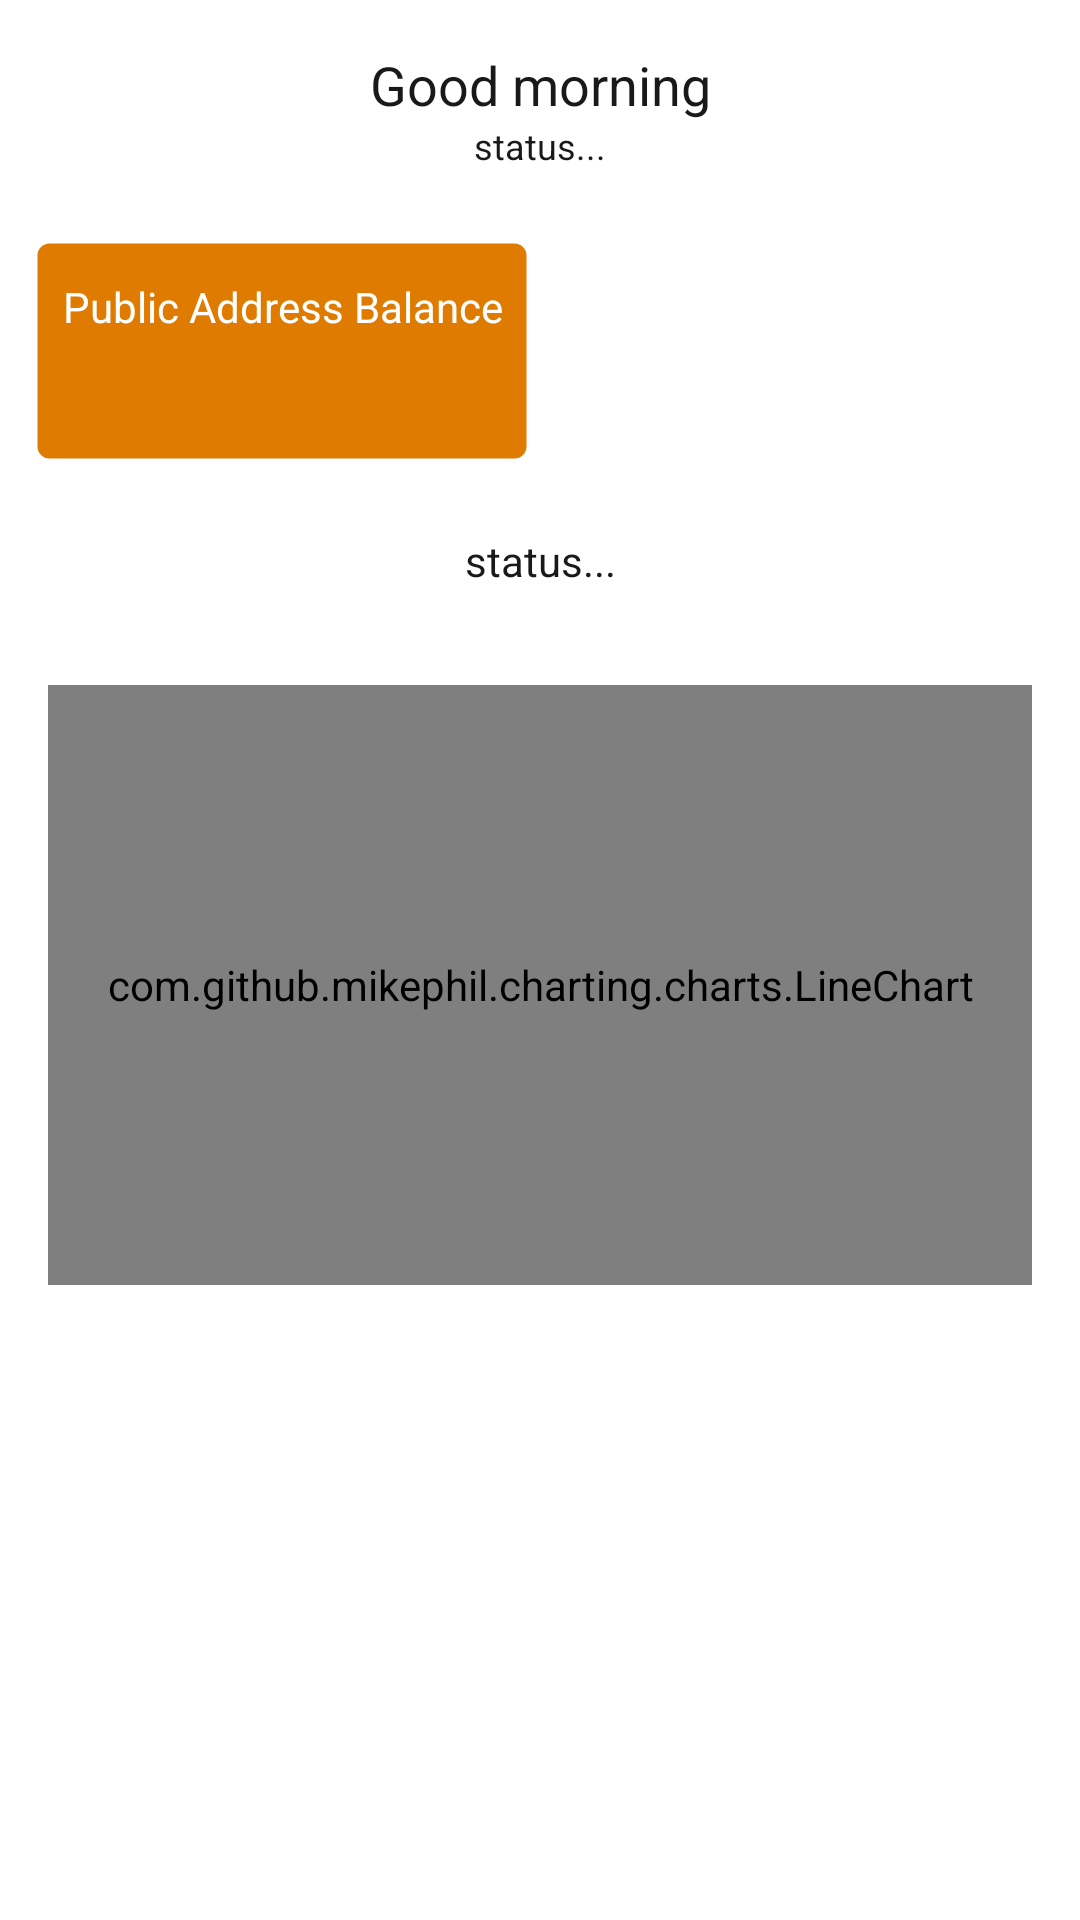

Write the Android layout XML for this screen, with the resource values it uses.
<!-- AndroidManifest.xml: application theme AppTheme -->
<!-- res/layout/fragment_home.xml -->
<?xml version="1.0" encoding="utf-8"?>
<RelativeLayout xmlns:android="http://schemas.android.com/apk/res/android"
    xmlns:tools="http://schemas.android.com/tools"
    android:layout_width="match_parent"
    android:layout_height="match_parent"
    android:orientation="vertical"
    >


    <LinearLayout
        android:id="@+id/linlayoutTopBalance"
        android:layout_width="match_parent"
        android:layout_height="wrap_content"
        android:gravity="center"
        android:orientation="vertical"
        >


        <TextView
            android:id="@+id/textView_fragmentHome_greeting"
            android:layout_width="match_parent"
            android:layout_height="wrap_content"
            android:layout_marginLeft="16dp"
            android:layout_marginRight="16dp"
            android:layout_marginTop="16dp"
            android:gravity="center"
            android:text="Good morning"
            android:textColor="@color/grey_h"
            android:textSize="18sp"
            />
        <TextView
            android:id="@+id/textView_fragmentHome_date"
            android:layout_width="match_parent"
            android:layout_height="wrap_content"
            android:layout_marginBottom="16dp"
            android:layout_marginLeft="16dp"
            android:layout_marginRight="16dp"
            android:gravity="center"
            android:text="status..."
            android:textColor="@color/grey_h"
            android:textSize="12sp"
            tools:text="November 1, 2018"
            />


        <LinearLayout
            android:layout_width="match_parent"
            android:layout_height="match_parent"
            android:layout_margin="8dp"
            android:orientation="horizontal"
            >

            <LinearLayout
                android:id="@+id/linlayout_fragmenthome_public_balance"
                android:layout_width="0dp"
                android:layout_height="match_parent"
                android:layout_marginLeft="4dp"
                android:layout_marginRight="4dp"
                android:layout_weight="1"
                android:background="@drawable/border_round_orange"
                android:orientation="vertical"
                android:padding="4dp"
                >
                <TextView
                    android:layout_width="match_parent"
                    android:layout_height="wrap_content"
                    android:layout_gravity="center"
                    android:layout_marginBottom="4dp"
                    android:layout_marginTop="8dp"
                    android:gravity="center"
                    android:text="Public Address Balance"
                    android:textColor="@color/white"
                    android:textSize="14sp"
                    />
                <TextView
                    android:id="@+id/textView_fragmentHome_balance_public"
                    android:layout_width="match_parent"
                    android:layout_height="match_parent"
                    android:layout_gravity="center"
                    android:layout_marginBottom="8dp"
                    android:layout_marginTop="4dp"
                    android:gravity="center"
                    android:textColor="@color/white"
                    android:textSize="16sp"
                    tools:text="0.00213123 ZEN (12323 USD)"
                    />
            </LinearLayout>

            <LinearLayout
                android:id="@+id/linlayout_fragmenthome_private_balance"
                android:layout_width="0dp"
                android:layout_height="match_parent"
                android:layout_marginLeft="4dp"
                android:layout_marginRight="4dp"
                android:layout_weight="1"
                android:background="@drawable/border_round_grey"
                android:orientation="vertical"
                android:padding="4dp"
                >
                <TextView
                    android:layout_width="match_parent"
                    android:layout_height="wrap_content"
                    android:layout_gravity="center"
                    android:layout_marginBottom="4dp"
                    android:layout_marginTop="8dp"
                    android:gravity="center"
                    android:text="Private Address Balance"
                    android:textColor="@color/white"
                    android:textSize="14sp"
                    />
                <TextView
                    android:id="@+id/textView_fragmentHome_balance_private"
                    android:layout_width="match_parent"
                    android:layout_height="match_parent"
                    android:layout_gravity="center"
                    android:layout_marginBottom="8dp"
                    android:layout_marginTop="4dp"
                    android:gravity="center"
                    android:textColor="@color/white"
                    android:textSize="16sp"
                    tools:text="0.00213123 ZEN (12323 USD)"
                    />
            </LinearLayout>
        </LinearLayout>


        <TextView
            android:id="@+id/textView_fragmentHome_status"
            android:layout_width="match_parent"
            android:layout_height="wrap_content"
            android:layout_margin="16dp"
            android:gravity="center"
            android:text="status..."
            android:textColor="@color/grey_h"
            />

        <com.github.mikephil.charting.charts.LineChart
            android:id="@+id/home_line_chart"
            android:layout_margin="16dp"
            android:layout_width="match_parent"
            android:layout_height="200dp"
            />

    </LinearLayout>


</RelativeLayout>
<!-- resources referenced by this layout -->
<resources>
  <color name="grey_h">#e6000000</color>
  <color name="white">#ffffffff</color>
  <!-- drawable border_round_orange (drawable) -->
  <?xml version="1.0" encoding="utf-8"?>
  <shape
      xmlns:android="http://schemas.android.com/apk/res/android">
      <corners android:radius="4dp" />
      <stroke android:color="@color/transparent" android:width="1dp" />
      <solid android:color="@color/zen_orange" />
  </shape>
  <style name="AppTheme" parent="Theme.AppCompat.NoActionBar">
      
  
      <item name="colorPrimary">@color/app_window_bglight_color</item>
      <item name="colorPrimaryDark">@color/Black</item>
      <item name="colorAccent">@color/zen_orange</item>
      <item name="android:windowBackground">@color/app_window_bglight_color</item>
  
      <item name="colorControlActivated">@color/zen_orange</item>
      <item name="colorControlNormal">@color/app_text_unimportant</item>
      <item name="colorControlHighlight">@color/appcolor_light_grey</item>
  
  
      <item name="android:textColor">@color/app_text_label</item>
      <item name="alertDialogTheme">@style/AppCompatAlertDialogStyle</item>
  
    </style>
  <color name="transparent">#00000000</color>
  <color name="zen_orange">#df7b00</color>
  <color name="app_window_bglight_color">#FFFFFF</color>
  <color name="Black">#ff000000</color>
  <color name="app_text_unimportant">#6e6e6e</color>
  <color name="appcolor_light_grey">#E5E5E5</color>
  <color name="app_text_label">#333333</color>
  <style name="AppCompatAlertDialogStyle" parent="Theme.AppCompat.Dialog.Alert">
      <item name="colorAccent">@color/zen_orange</item>
      <item name="android:windowTitleStyle">@style/Title</item>
      <item name="android:background">@color/grey_h</item>
      <item name="android:textColor">@color/green</item>
    </style>
  <style name="Title" parent="android:TextAppearance">
      <item name="android:textSize">20sp</item>
      <item name="android:textColor">@color/zen_orange</item>
    </style>
  <color name="green">#ff008000</color>
</resources>
